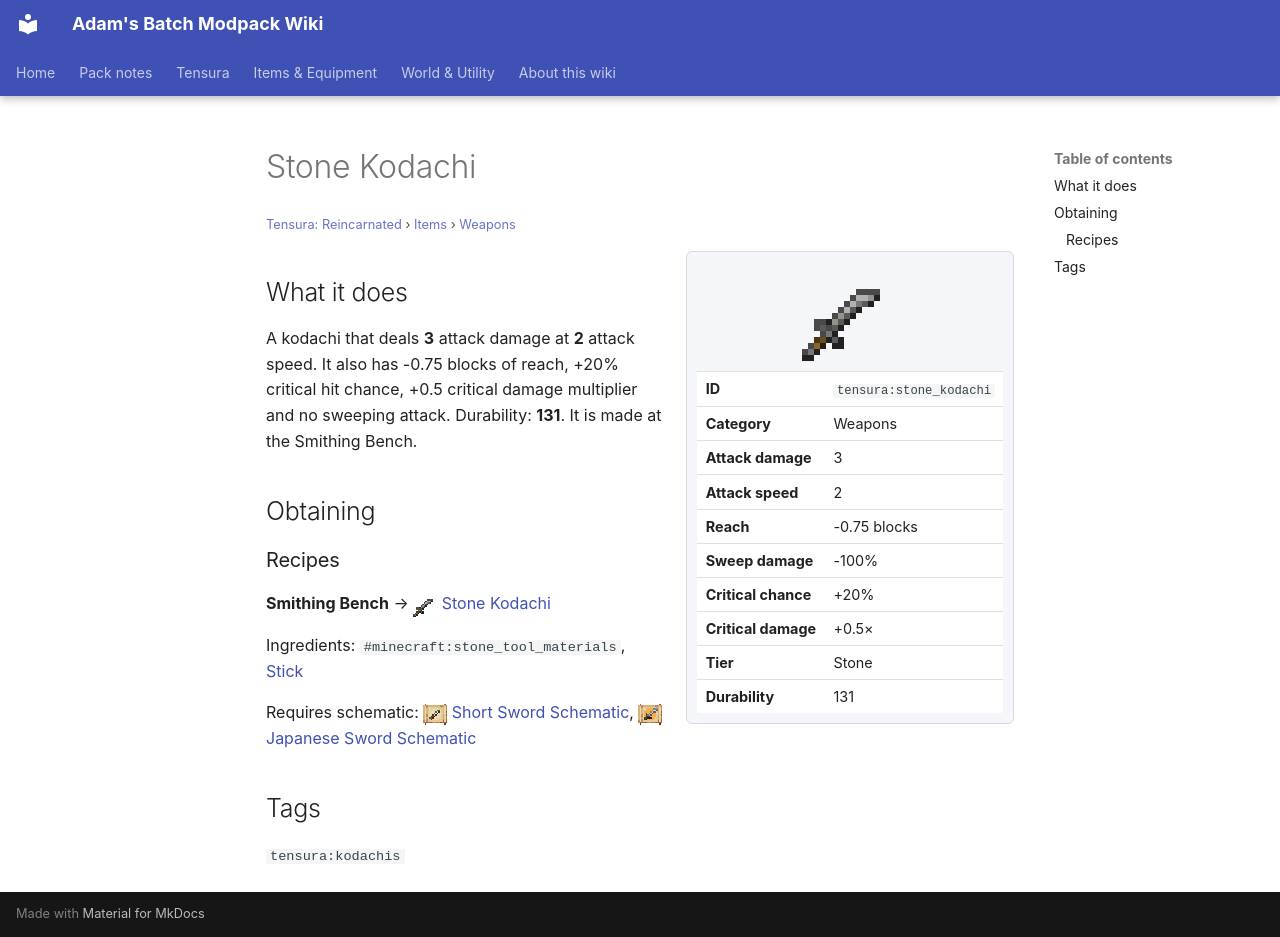

repository: Proteus-Nell/Adams-Batch-MC-Modpack-Wiki · page: tensura-reincarnated/items/weapons/stone-kodachi/index.html · generator: mkdocs

# Stone Kodachi

<small>[Tensura: Reincarnated](../../index.md) &rsaquo; [Items](../index.md) &rsaquo; [Weapons](index.md)</small>

<div class="infobox" markdown>

![Stone Kodachi](../../../assets/icons/tensura/item/stone_kodachi.png)

| | |
|---|---|
| **ID** | `tensura:stone_kodachi` |
| **Category** | Weapons |
| **Attack damage** | 3 |
| **Attack speed** | 2 |
| **Reach** | -0.75 blocks |
| **Sweep damage** | -100% |
| **Critical chance** | +20% |
| **Critical damage** | +0.5× |
| **Tier** | Stone |
| **Durability** | 131 |

</div>

## What it does

A kodachi that deals **3** attack damage at **2** attack speed. It also has -0.75 blocks of reach, +20% critical hit chance, +0.5 critical damage multiplier and no sweeping attack. Durability: **131**. It is made at the Smithing Bench.

## Obtaining

### Recipes

**Smithing Bench** &rarr; ![](../../../assets/icons/tensura/item/stone_kodachi.png) [Stone Kodachi](stone-kodachi.md)

Ingredients:  `#minecraft:stone_tool_materials`,  [Stick](https://minecraft.wiki/w/Stick)

Requires schematic: ![](../../../assets/icons/tensura/item/short_sword_schematic.png) [Short Sword Schematic](../schematics/short-sword-schematic.md), ![](../../../assets/icons/tensura/item/japanese_sword_schematic.png) [Japanese Sword Schematic](../schematics/japanese-sword-schematic.md)

## Tags

`tensura:kodachis`
